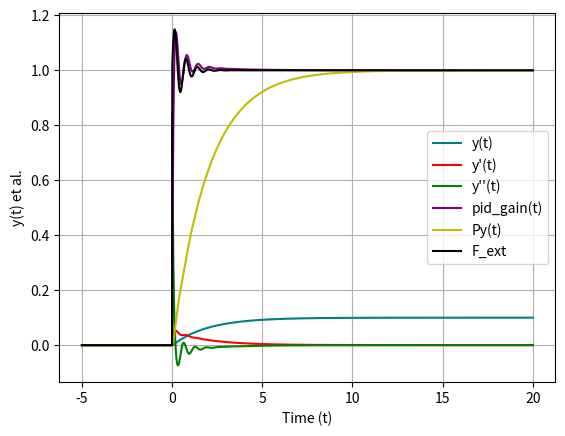

Recreate this plot in Python.
import numpy as np
import matplotlib.pyplot as plt
from scipy.integrate import solve_ivp

# PID constants
P = -10.0
D = -20.0
I = -0.0

# mass
M = 1.0

# t
t_span = (-5,20)
t_max_step = 0.01

# External force
def ext(t):
    if t < 0:
        return 0
    q = 0.0
    ext =  1 - (1/q**2)*(t - q)**2 if t < q else 1
    # ext = min(1.0*t,1)
    # ext=np.sin(0.3*t)
    ext = 1 + 0.2*np.exp(-2*t)*np.sin(10*t)
    return ext

# Define the differential equation: dy/dt
def model(t, y):
    dydt = np.array([
    # y'
        y[1],
    # y''
        (P * y[0] + D * y[1] + I * y[2] + ext(t))/M,
    # (int y dt)'
        y[0]
    ])
    return dydt

# Initial condition: y(0)
y0 = np.array([
    0,  # y
    0,  # y'
    0   # int y dt
])

# Solve the ODE
solution = solve_ivp(model, t_span, y0, max_step=t_max_step)
y = solution.y.T
t = solution.t

y_noise = y + 0.001*(2*np.random.random(y.shape)-1)

# Extracted data
y_d = np.array([ model(t, y) for t,y in zip(t, y) ])
p_gain_estim = -P * y[:,0]
pid_gain = -P * y[:,0] - D * y[:,1] - I * y[:,2] #+ y_d[:,1]
# pid_gain = -P * y_noise[:,0] - D * y_noise[:,1] - I * y_noise[:,2] #+ y_d[:,1]
p_gain = -P * y[:,0]
d_gain = -D * y[:,1]
F_ext = np.array([ext(t) for t in t])

tde = 1
y_d_estim = (y_noise[:-tde,:] - y_noise[tde:,:])/np.reshape(t[:-tde]-t[tde:], (-1,1))
y_d_estim[:10,:] = 0.   # Corrects artifacts near the start.

# Plot data
plt.plot(t, y[:,0], label='y(t)', color='teal')
plt.plot(t, y[:,1], label='y\'(t)', color='r')
# plt.plot(t, -P*y_noise[:,0], label='Py_noise(t)', color='black')
plt.plot(t, y_d[:,1], label='y\'\'(t)', color='g')
# plt.plot(t[tde:], y_d_estim[:,1], label='y\'\'_estim(t)', color='red')
plt.plot(t, pid_gain, label='pid_gain(t)', color='purple')
# plt.plot(t[tde:], pid_gain[tde:] + y_d_estim[:, 1], label='pid_gain(t) + m*y\'\'_extim', color='blue')
# plt.plot(t, pid_gain+M*acc_estim, label='pid_gain(t) + M*acc_sctim', color='teal')
plt.plot(t, p_gain, label='Py(t)', color='y')
# plt.plot(t, d_gain, label='Dy\'(t)', color='pink')
plt.plot(t, F_ext, label='F_ext', color='black')
plt.xlabel('Time (t)')
plt.ylabel('y(t) et al.')
plt.legend()
plt.grid(True)
plt.show()